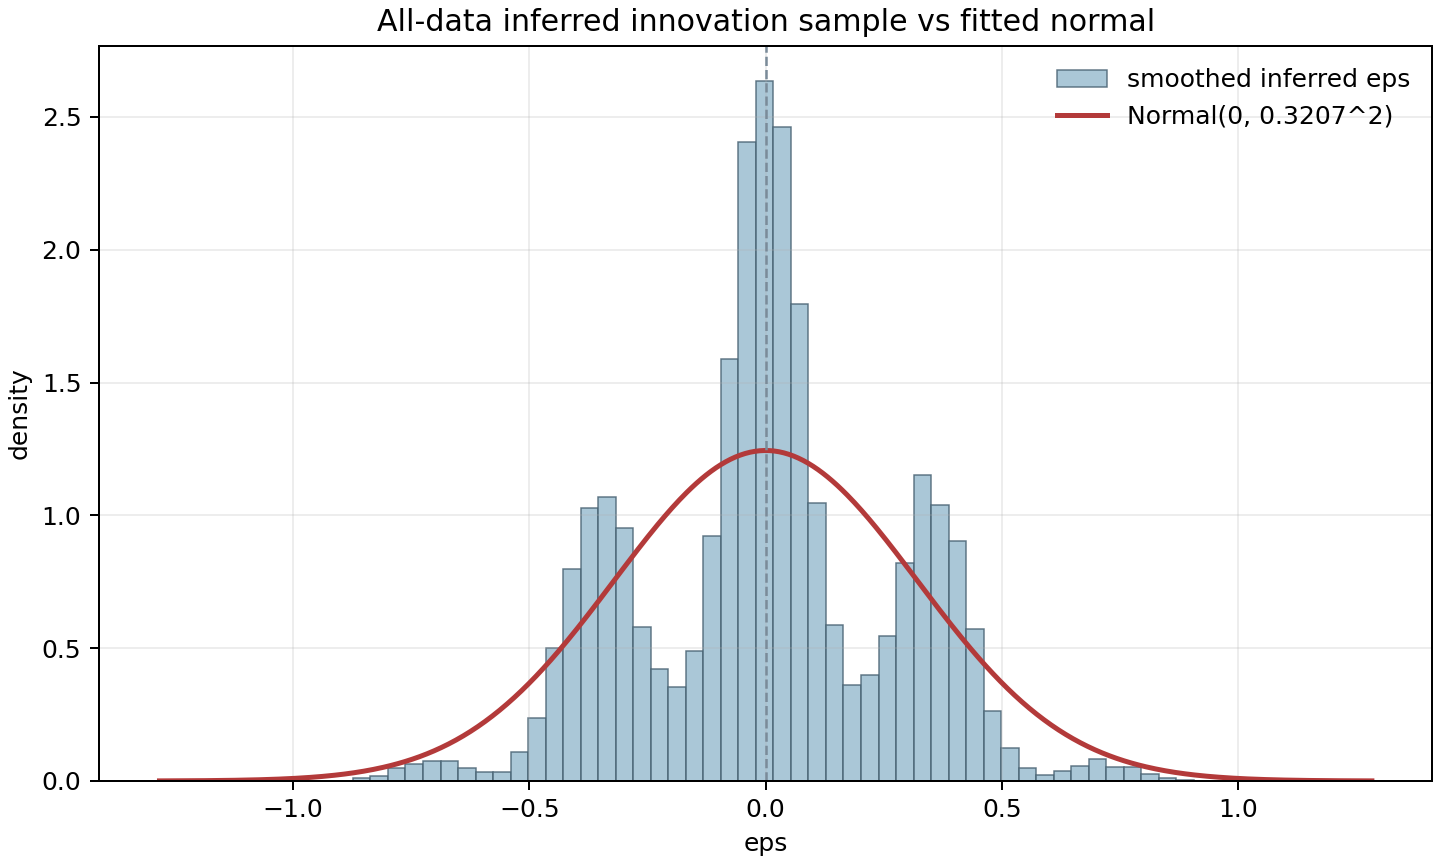

Data behind this chart, as committed beside it:
day, tick_index, timestamp, eps_hat
-2, 1, 100, 0.003514
-2, 2, 200, -0.3624
-2, 3, 300, -0.05487
-2, 4, 400, -0.008448
-2, 5, 500, 0.008325
-2, 6, 600, 0.07907
-2, 7, 700, 0.5106
-2, 8, 800, 0.3385
-2, 9, 900, 0.05606
-2, 10, 1000, 0.01577
-2, 11, 1100, 0.01668
-2, 12, 1200, 0.06336
-2, 13, 1300, 0.3886
-2, 14, 1400, 0.1209
-2, 15, 1500, 0.3934
-2, 16, 1600, 0.07249
-2, 17, 1700, 0.02571
-2, 18, 1800, 0.01987
-2, 19, 1900, 0.02582
-2, 20, 2000, 0.07324
-2, 21, 2100, 0.3985
-2, 22, 2200, 0.1309
-2, 23, 2300, 0.4034
-2, 24, 2400, 0.08249
-2, 25, 2500, 0.03571
-2, 26, 2600, 0.02987
-2, 27, 2700, 0.03582
-2, 28, 2800, 0.08324
-2, 29, 2900, 0.4085
-2, 30, 3000, 0.1409
-2, 31, 3100, 0.4134
-2, 32, 3200, 0.09244
-2, 33, 3300, 0.04537
-2, 34, 3400, 0.03752
-2, 35, 3500, 0.02975
-2, 36, 3600, -0.01666
-2, 37, 3700, -0.3331
-2, 38, 3800, -0.004246
-2, 39, 3900, 0.1414
-2, 40, 4000, 0.8298
-2, 41, 4100, 0.508
-2, 42, 4200, 0.01406
-2, 43, 4300, 0.1606
-2, 44, 4400, 0.07184
-2, 45, 4500, 0.1044
-2, 46, 4600, 0.4207
-2, 47, 4700, 0.1052
-2, 48, 4800, 0.05238
-2, 49, 4900, -0.001046
-2, 50, 5000, -0.3214
-2, 51, 5100, -0.01328
-2, 52, 5200, -0.00819
-2, 53, 5300, -0.2807
-2, 54, 5400, 0.303
-2, 55, 5500, -0.3073
-2, 56, 5600, -0.1936
-2, 57, 5700, -0.1955
-2, 58, 5800, 0.0579
-2, 59, 5900, 0.413
-2, 60, 6000, 0.1478
... 29,937 more rows
